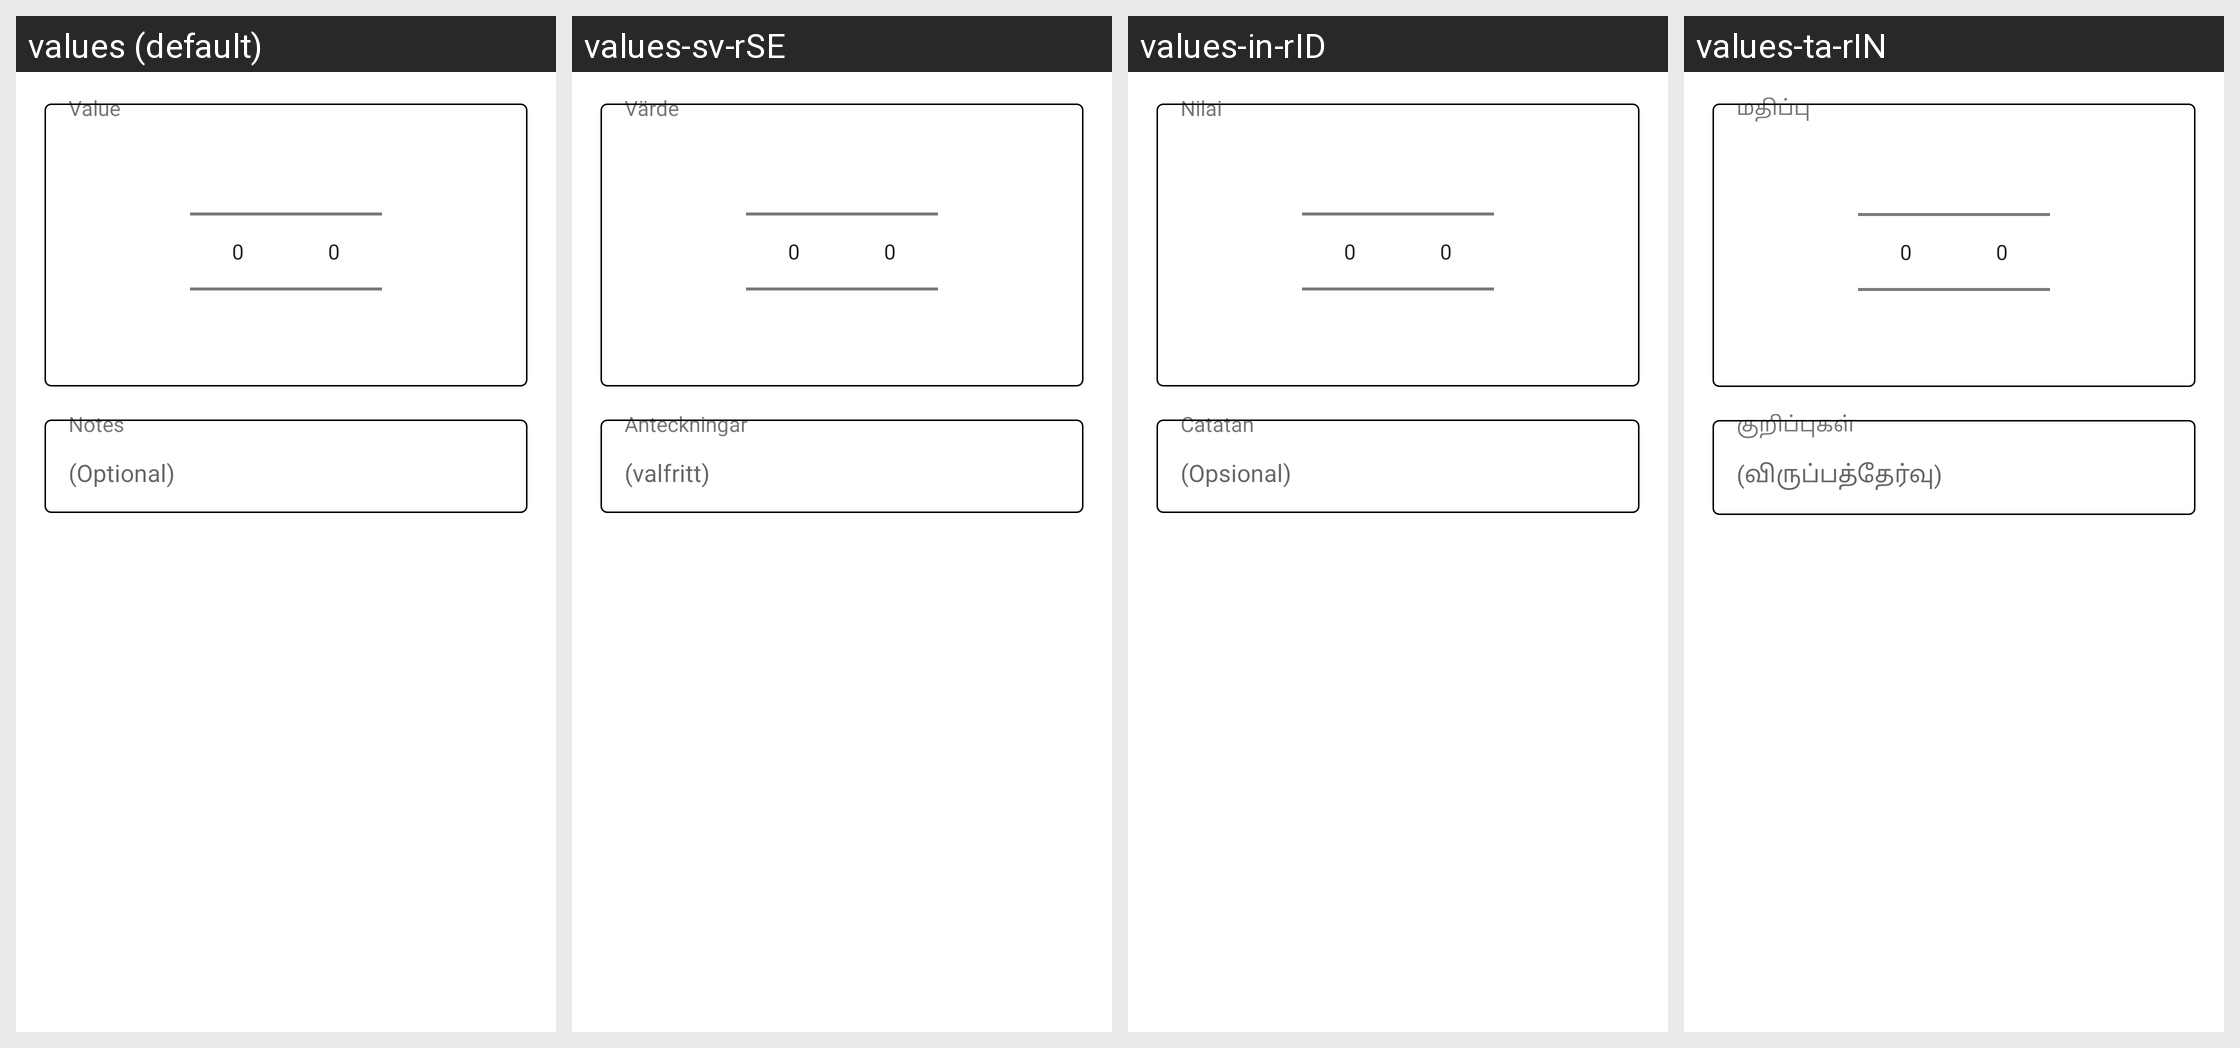

The same Android screen rendered under several of its app's locales, left to right. List the strings drawn on it with the default value and each locale's translation.
Android screen res/layout/number_picker_dialog.xml rendered under 4 locales, left to right: values (default), values-sv-rSE, values-in-rID, values-ta-rIN. Device: Nexus 5 (rendered at 1080×1920; each locale shown at half size, 540×960, under a caption strip naming it); theme AppBaseTheme.
Other locales in the repository, not shown: values-af-rZA, values-ar, values-ar-rSA, values-bg, values-bg-rBG, values-ca, values-ca-rES, values-cs, values-cs-rCZ, values-da, values-da-rDK, values-de, values-de-rDE, values-el, values-el-rGR, values-eo, values-eo-rUY, values-es, values-es-rES, values-eu, values-eu-rES, values-fa, values-fa-rIR, values-fi-rFI, values-fr, values-fr-rFR, values-hi, values-hi-rIN, values-hr, values-hr-rHR, values-hu, values-hu-rHU, values-hy-rAM, values-in, values-is-rIS, values-it, values-it-rIT, values-iw, values-iw-rIL, values-ja, values-ja-rJP, values-ka-rGE, values-ko, values-ko-rKR, values-ml-rIN, values-nl, values-nl-rNL, values-no-rNO, values-pl, values-pl-rPL, values-pt-rBR, values-pt-rPT, values-ro-rRO, values-ru, values-ru-rRU, values-sk-rSK, values-sl, values-sl-rSI, values-sr, values-sr-rCS, values-sr-rSP, values-sv, values-te-rIN, values-tr, values-tr-rTR, values-ug-rCN, values-uk, values-uk-rUA, values-ur-rPK, values-vi-rVN, values-zh-rCN, values-zh-rTW.
Strings drawn on this screen, with the default value and each locale's value (text and hints the layout hard-codes, and strings that could not be matched under every locale, appear in the picture but are not listed):

value
  values: Value
  values-sv-rSE: Värde
  values-in-rID: Nilai
  values-ta-rIN: மதிப்பு

notes
  values: Notes
  values-sv-rSE: Anteckningar
  values-in-rID: Catatan
  values-ta-rIN: குறிப்புகள்

example_notes
  values: (Optional)
  values-sv-rSE: (valfritt)
  values-in-rID: (Opsional)
  values-ta-rIN: (விருப்பத்தேர்வு)
